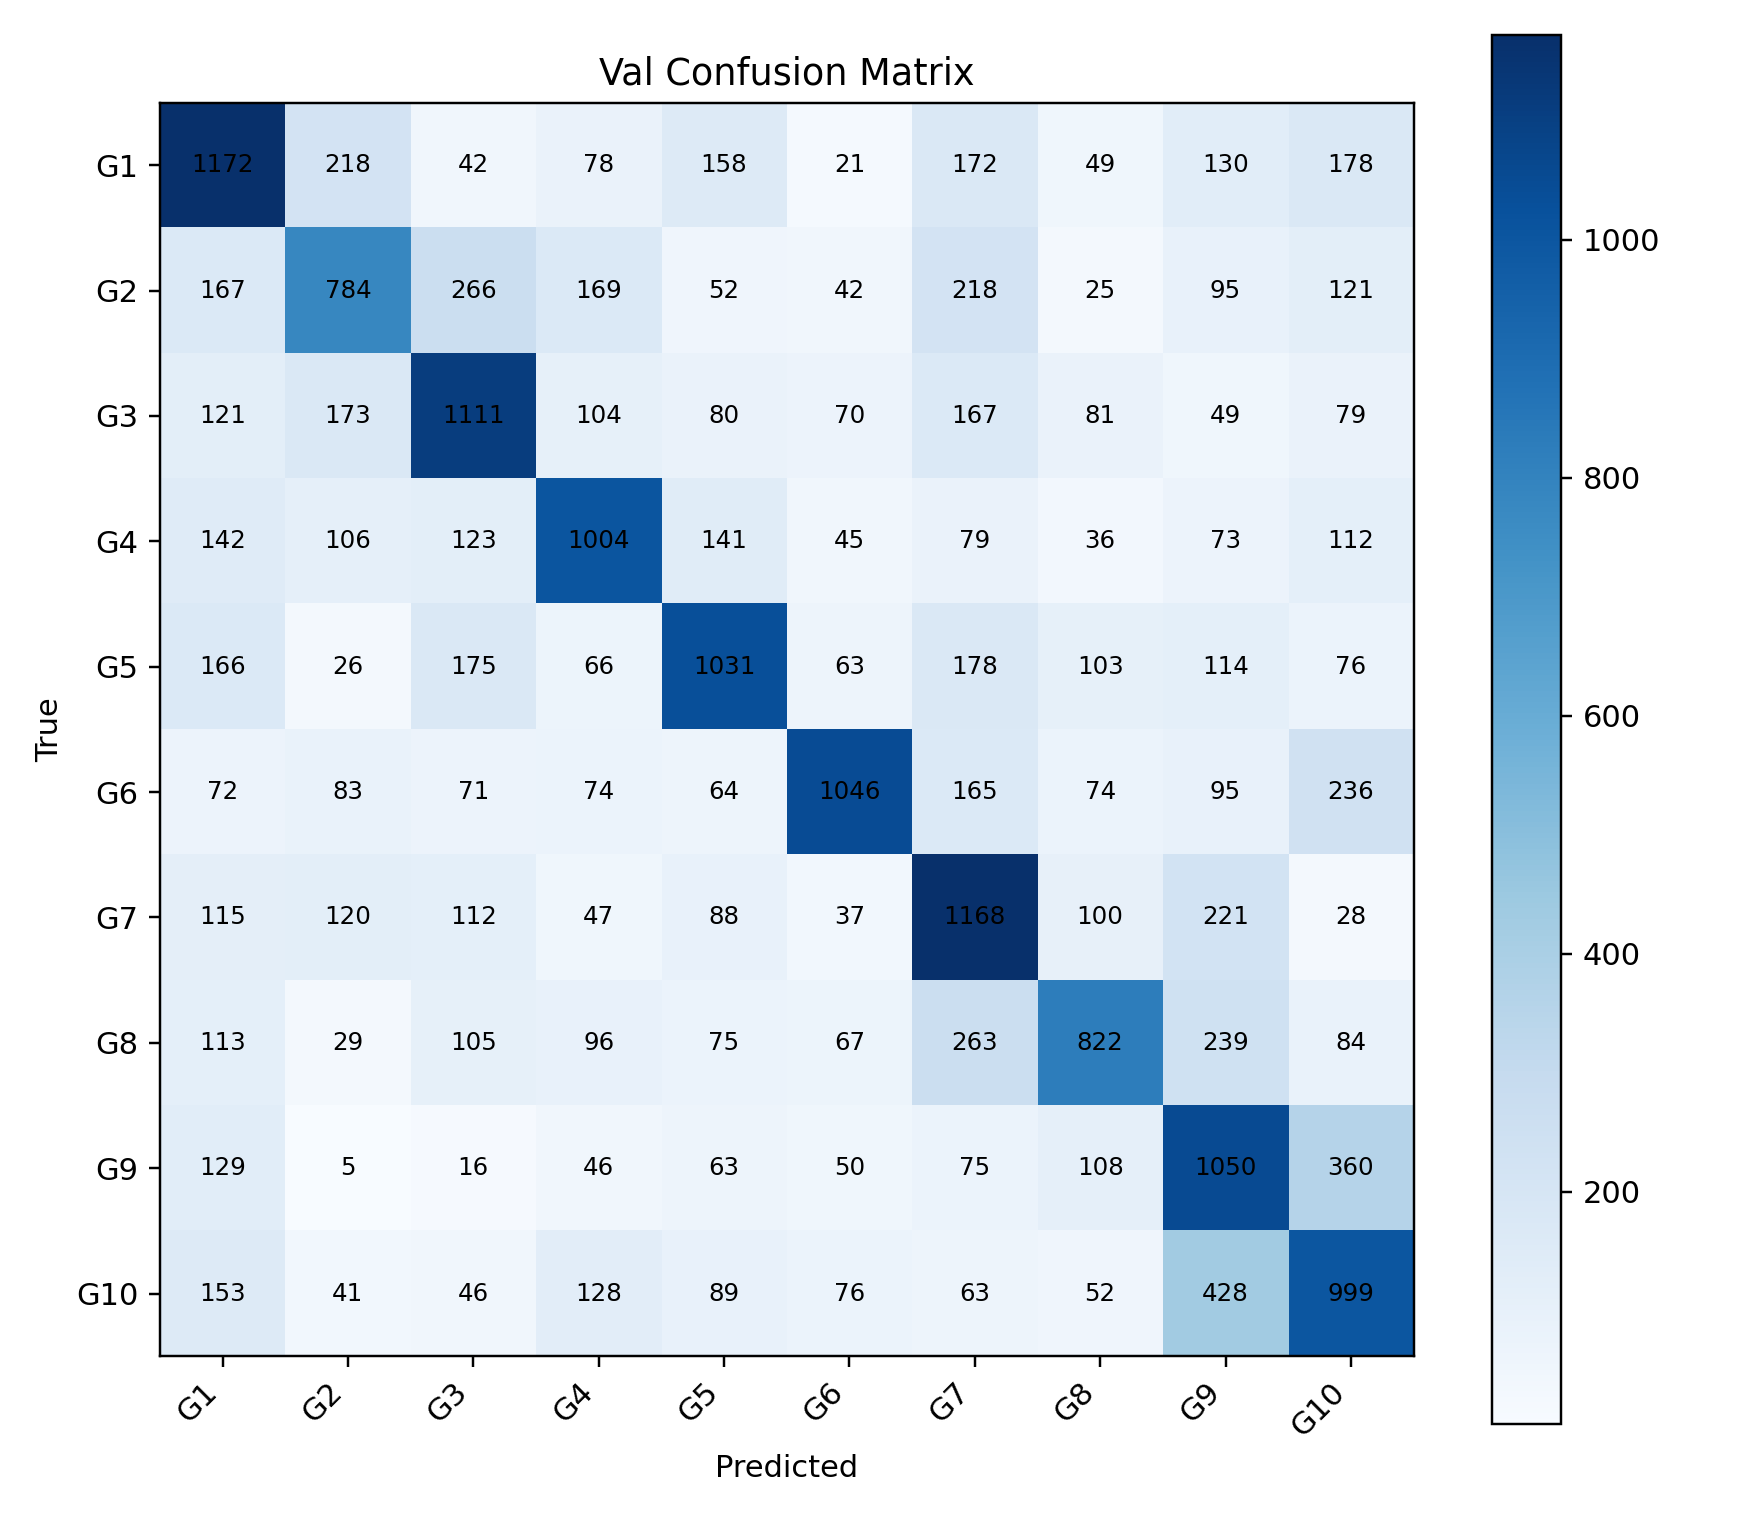

Values plotted in this chart, from the file beside it:
, G1, G2, G3, G4, G5, G6, G7, G8, G9, G10
G1, 1172, 218, 42, 78, 158, 21, 172, 49, 130, 178
G2, 167, 784, 266, 169, 52, 42, 218, 25, 95, 121
G3, 121, 173, 1111, 104, 80, 70, 167, 81, 49, 79
G4, 142, 106, 123, 1004, 141, 45, 79, 36, 73, 112
G5, 166, 26, 175, 66, 1031, 63, 178, 103, 114, 76
G6, 72, 83, 71, 74, 64, 1046, 165, 74, 95, 236
G7, 115, 120, 112, 47, 88, 37, 1168, 100, 221, 28
G8, 113, 29, 105, 96, 75, 67, 263, 822, 239, 84
G9, 129, 5, 16, 46, 63, 50, 75, 108, 1050, 360
G10, 153, 41, 46, 128, 89, 76, 63, 52, 428, 999
